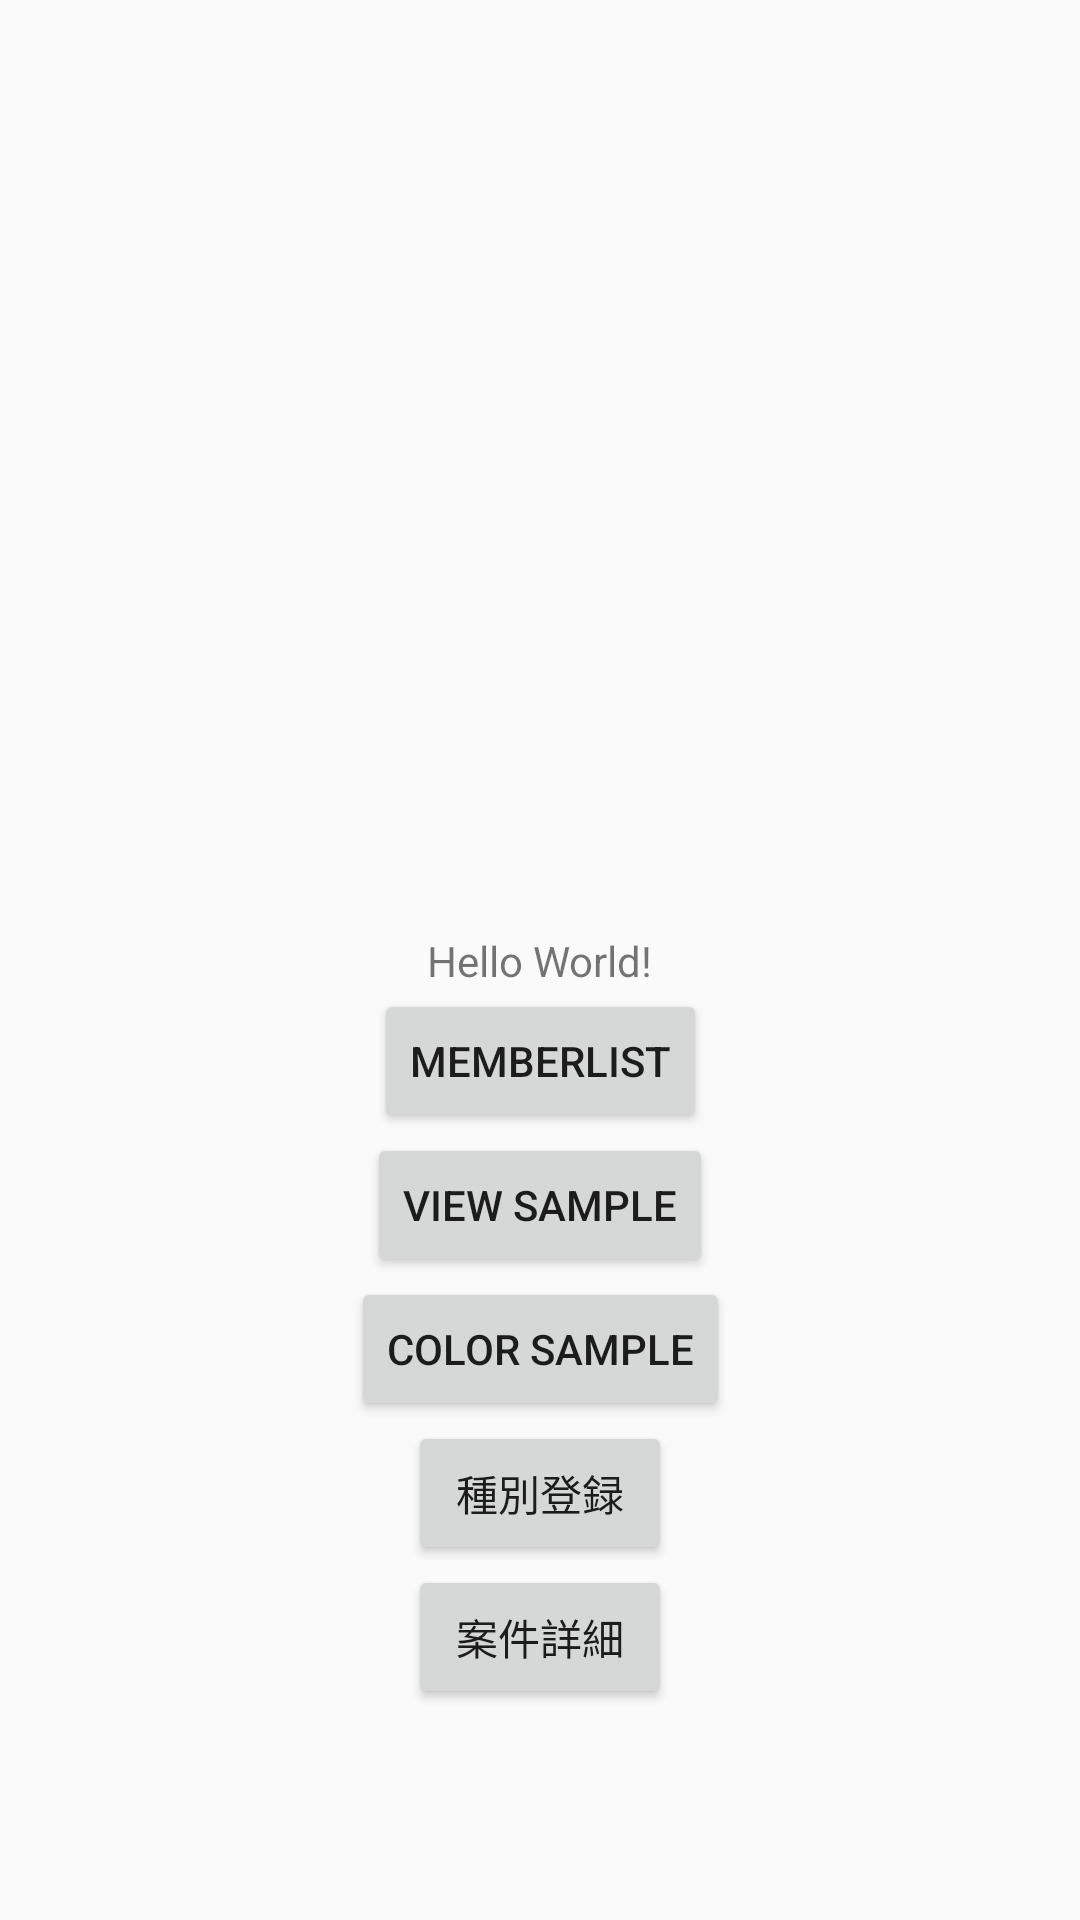

Write the Android layout XML for this screen, with the resource values it uses.
<!-- AndroidManifest.xml: application theme AppTheme -->
<!-- res/layout/activity_main.xml -->
<?xml version="1.0" encoding="utf-8"?>
<android.support.constraint.ConstraintLayout xmlns:android="http://schemas.android.com/apk/res/android"
    xmlns:app="http://schemas.android.com/apk/res-auto"
    xmlns:tools="http://schemas.android.com/tools"
    android:layout_width="match_parent"
    android:layout_height="match_parent"
    tools:context=".MainActivity">

    <TextView
        android:layout_width="wrap_content"
        android:layout_height="wrap_content"
        android:text="Hello World!"
        android:id="@+id/text"
        app:layout_constraintBottom_toBottomOf="parent"
        app:layout_constraintLeft_toLeftOf="parent"
        app:layout_constraintRight_toRightOf="parent"
        app:layout_constraintTop_toTopOf="parent" />

    <Button
        android:layout_width="wrap_content"
        android:layout_height="wrap_content"
        android:text="Memberlist"
        android:id="@+id/bt_1"
        app:layout_constraintLeft_toLeftOf="parent"
        app:layout_constraintRight_toRightOf="parent"
        app:layout_constraintTop_toBottomOf="@+id/text"
        />

    <Button
        android:layout_width="wrap_content"
        android:layout_height="wrap_content"
        android:text="View sample"
        android:id="@+id/bt_2"
        app:layout_constraintLeft_toLeftOf="parent"
        app:layout_constraintRight_toRightOf="parent"
        app:layout_constraintTop_toBottomOf="@+id/bt_1"
        />

    <Button
        android:layout_width="wrap_content"
        android:layout_height="wrap_content"
        android:text="color sample"
        android:id="@+id/bt_3"
        app:layout_constraintLeft_toLeftOf="parent"
        app:layout_constraintRight_toRightOf="parent"
        app:layout_constraintTop_toBottomOf="@+id/bt_2"
        />

    <Button
        android:layout_width="wrap_content"
        android:layout_height="wrap_content"
        android:text="種別登録"
        android:id="@+id/bt_4"
        app:layout_constraintLeft_toLeftOf="parent"
        app:layout_constraintRight_toRightOf="parent"
        app:layout_constraintTop_toBottomOf="@+id/bt_3"
        />

    <Button
        android:layout_width="wrap_content"
        android:layout_height="wrap_content"
        android:text="案件詳細"
        android:id="@+id/bt_5"
        app:layout_constraintLeft_toLeftOf="parent"
        app:layout_constraintRight_toRightOf="parent"
        app:layout_constraintTop_toBottomOf="@+id/bt_4"
        />

</android.support.constraint.ConstraintLayout>
<!-- resources referenced by this layout -->
<resources>
  <style name="AppTheme" parent="Theme.AppCompat.Light.DarkActionBar">
          
          <item name="colorPrimary">@color/colorPrimary</item>
          <item name="colorPrimaryDark">@color/colorPrimaryDark</item>
          <item name="colorAccent">@color/colorAccent</item>
      </style>
  <color name="colorPrimary">#008577</color>
  <color name="colorPrimaryDark">#00574B</color>
  <color name="colorAccent">#ff7b00</color>
</resources>
